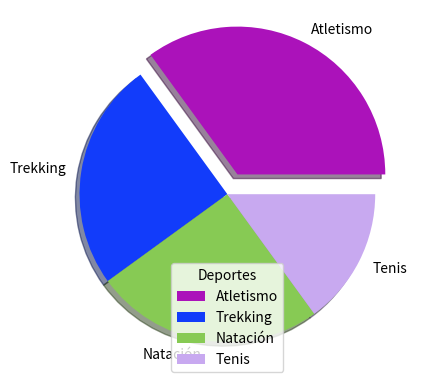

Recreate this plot in Python.
import matplotlib.pyplot as plt
import numpy as np

valores = np.array([35, 25, 25, 15])
etiquetas = ["Atletismo", "Trekking", "Natación", "Tenis"]
explote = [0.15,0,0,0]
misColores = ["#ab12ba","#123cfa","#87ca54","#c8a9f0"]
#plt.pie(valores, labels = etiquetas)


#plt.pie(valores, labels = etiquetas, startangle = 90)
#plt.pie(valores, labels = etiquetas, explode = explote)

plt.pie(valores, labels = etiquetas,colors= misColores, explode = explote, shadow = True)
#plt.pie(valores, labels = etiquetas)
# misColores = ["#ab12ba","#123cfa","#87ca54","#c8a9f0"]
plt.legend(title="Deportes")
plt.show() 